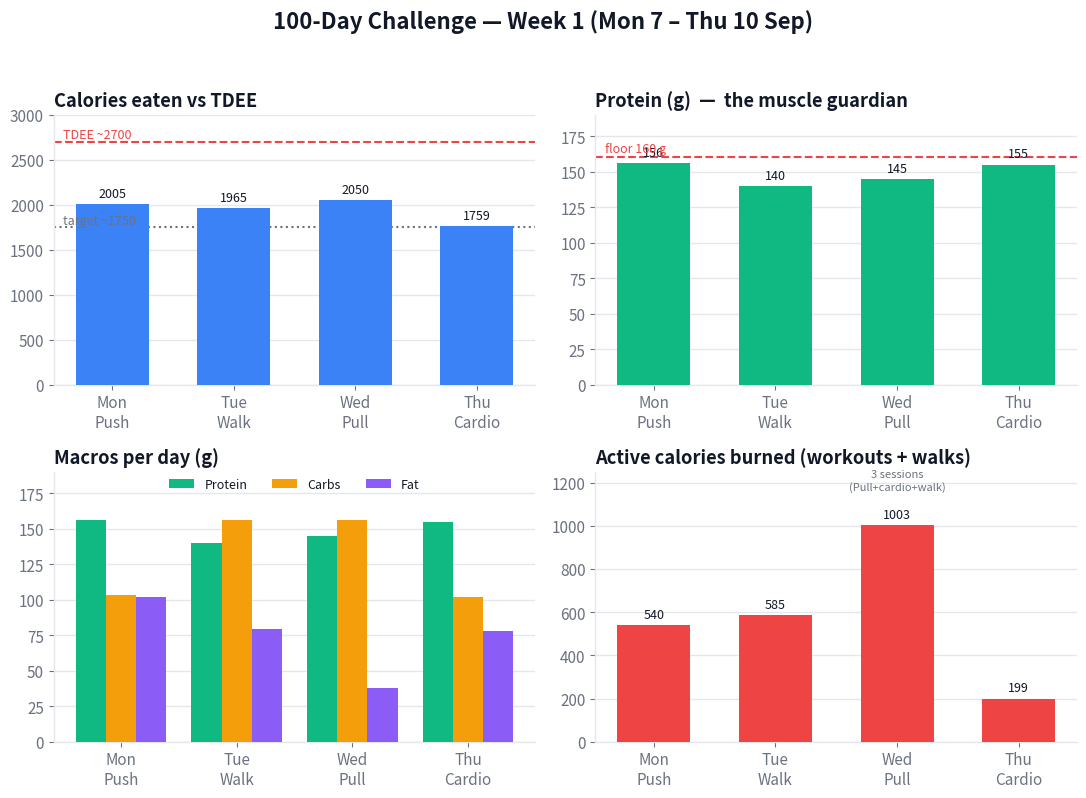

Write Python code to recreate this figure.
#!/usr/bin/env python3
"""Week 1 dashboard (Days 1-4, Mon 7 - Thu 10 Sep). Regenerate: python3 make_week1.py"""
import matplotlib
matplotlib.use("Agg")
import matplotlib.pyplot as plt
import numpy as np

days   = ["Mon\nPush", "Tue\nWalk", "Wed\nPull", "Thu\nCardio"]
kcal   = [2005, 1965, 2050, 1759]
protein= [156, 140, 145, 155]
carbs  = [103, 156, 156, 102]
fat    = [102, 79, 38, 78]
active = [540, 585, 1003, 199]          # logged active kcal (workouts + walks)

TDEE, KCAL_TARGET, PROT_FLOOR = 2700, 1750, 160

# palette (accessible, consistent)
C_KCAL, C_PROT, C_CARB, C_FAT, C_ACT = "#3b82f6", "#10b981", "#f59e0b", "#8b5cf6", "#ef4444"
GRID = "#e5e7eb"; INK = "#111827"; MUT = "#6b7280"
x = np.arange(len(days))

plt.rcParams.update({"font.size": 11, "axes.edgecolor": GRID, "axes.linewidth": 1,
                     "text.color": INK, "axes.labelcolor": INK,
                     "xtick.color": MUT, "ytick.color": MUT})

fig, ax = plt.subplots(2, 2, figsize=(11, 8.2))
fig.suptitle("100-Day Challenge — Week 1 (Mon 7 – Thu 10 Sep)", fontsize=16, fontweight="bold", y=0.98)

def style(a):
    a.grid(axis="y", color=GRID, lw=1); a.set_axisbelow(True)
    for s in ("top", "right"): a.spines[s].set_visible(False)
    a.set_xticks(x); a.set_xticklabels(days)

def labels(a, vals, fmt="{:.0f}", dy=3):
    for xi, v in zip(x, vals):
        a.annotate(fmt.format(v), (xi, v), ha="center", va="bottom",
                   xytext=(0, dy), textcoords="offset points", fontsize=9, color=INK)

# 1 — Calories vs TDEE
a = ax[0, 0]
a.bar(x, kcal, color=C_KCAL, width=0.6, zorder=3); labels(a, kcal)
a.axhline(TDEE, color=C_ACT, ls="--", lw=1.5, zorder=2)
a.axhline(KCAL_TARGET, color=MUT, ls=":", lw=1.5, zorder=2)
a.text(-0.4, TDEE+40, "TDEE ~2700", ha="left", color=C_ACT, fontsize=9)
a.text(-0.4, KCAL_TARGET+40, "target ~1750", ha="left", color=MUT, fontsize=9)
a.set_title("Calories eaten vs TDEE", fontweight="bold", loc="left")
a.set_ylim(0, 3000); style(a)

# 2 — Protein vs floor
a = ax[0, 1]
a.bar(x, protein, color=C_PROT, width=0.6, zorder=3); labels(a, protein)
a.axhline(PROT_FLOOR, color=C_ACT, ls="--", lw=1.5, zorder=2)
a.text(-0.4, PROT_FLOOR+4, "floor 160 g", ha="left", color=C_ACT, fontsize=9)
a.set_title("Protein (g)  —  the muscle guardian", fontweight="bold", loc="left")
a.set_ylim(0, 190); style(a)

# 3 — Macros grouped
a = ax[1, 0]; w = 0.26
a.bar(x-w, protein, w, label="Protein", color=C_PROT, zorder=3)
a.bar(x,   carbs,   w, label="Carbs",   color=C_CARB, zorder=3)
a.bar(x+w, fat,     w, label="Fat",     color=C_FAT,  zorder=3)
a.set_title("Macros per day (g)", fontweight="bold", loc="left")
a.legend(frameon=False, ncol=3, loc="upper center", bbox_to_anchor=(0.5, 1.02), fontsize=9)
a.set_ylim(0, 190); style(a)

# 4 — Active calories
a = ax[1, 1]
a.bar(x, active, color=C_ACT, width=0.6, zorder=3); labels(a, active)
a.set_title("Active calories burned (workouts + walks)", fontweight="bold", loc="left")
a.annotate("3 sessions\n(Pull+cardio+walk)", (2, 1003), ha="center", va="bottom",
           xytext=(0, 24), textcoords="offset points", fontsize=8, color=MUT)
a.set_ylim(0, 1250); style(a)

fig.tight_layout(rect=[0, 0.01, 1, 0.95])
fig.savefig("week-1.png", dpi=150, facecolor="white", bbox_inches="tight")
print("wrote week-1.png")
